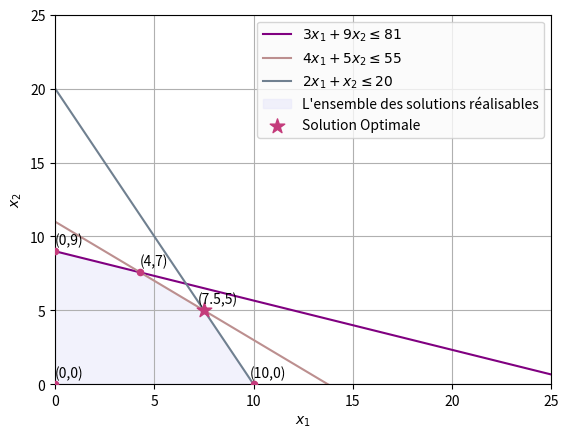

Reproduce this figure in Python.
import matplotlib.pyplot as plt
import numpy as np

x_1 = np.linspace(0,25, 200)
c_1 = (81 - 3 * x_1) / 9
c_2 = (55 - 4. * x_1) / 5
c_3 = 20 - 2 * x_1


x1_points = [0, 0, 4.28, 7.5, 10]
x2_points = [0, 9, 7.57, 5, 0]
x_1_x_2_labels = ['(0,0)', '(0,9)', '(4,7)', '(7.5,5)', '(10,0)']


plt.plot(x_1, c_1, label=r'$3x_1 + 9x_2 \leq 81$', color='purple')
plt.plot(x_1, c_2, label=r'$4x_1 + 5x_2 \leq 55$', color='#BC8F8F')
plt.plot(x_1, c_3, label=r'$2x_1 + x_2 \leq 20$', color='#708090')

c_feasible = np.minimum.reduce([c_1, c_2, c_3])
plt.fill_between(x_1, 0, c_feasible, where=(x_1 <= 90), color='lavender', alpha=0.5, label='L\'ensemble des solutions réalisables')
plt.scatter(x1_points, x2_points, color='#C43B7B', s=20, zorder=3)
plt.scatter(7.5, 5, color='#C43B7B', s=120, marker='*', label='Solution Optimale', zorder=3)

for i, txt in enumerate(x_1_x_2_labels):
    plt.annotate(txt,
                 (x1_points[i], x2_points[i]), 
                 textcoords="offset points",
                 xytext=(10, 5), 
                 ha='center', zorder=4) 

plt.xlim(0, 25)
plt.ylim(0, 25)
plt.xlabel('$x_1$')
plt.ylabel('$x_2$')
plt.legend(loc='upper right', facecolor='#FAFAFA')
plt.grid(True)
plt.show()